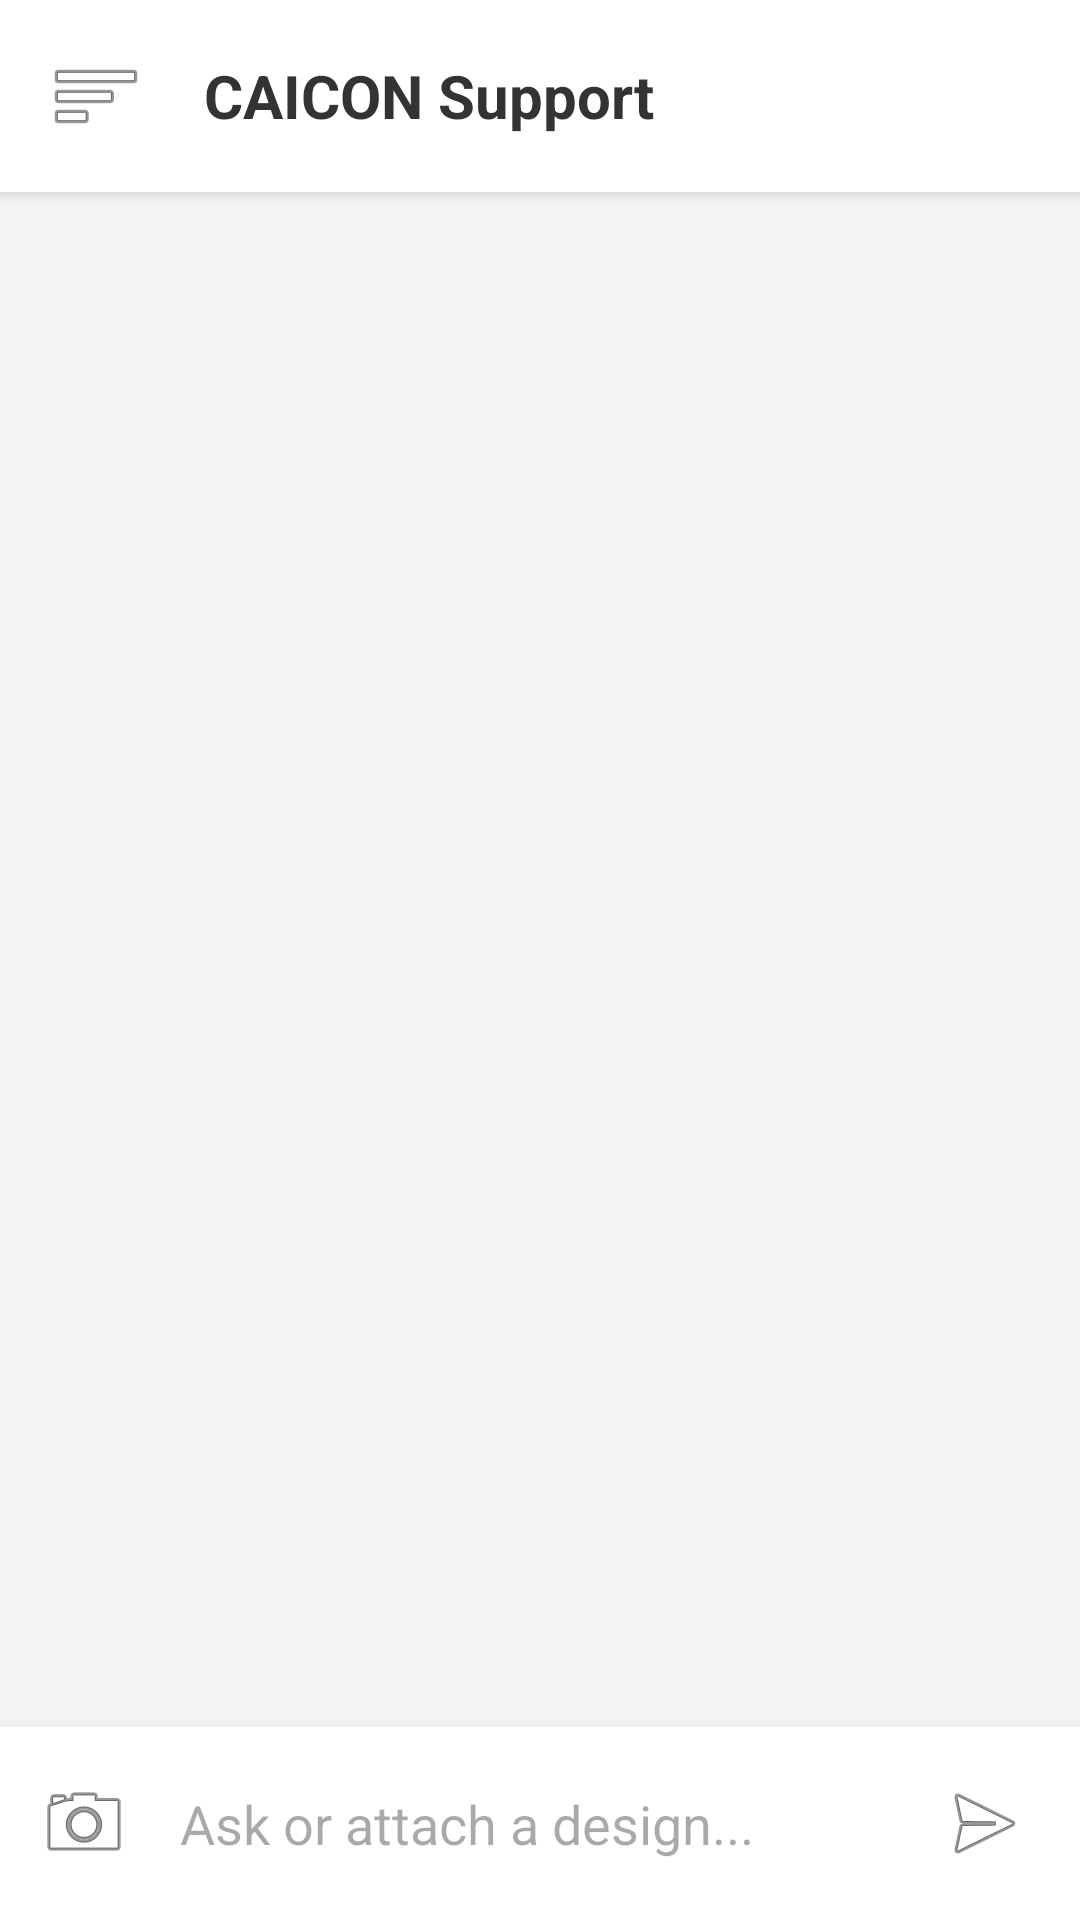

This screen was rendered from an Android layout file. Write that file and the resources it references.
<!-- AndroidManifest.xml: application theme Theme.PrintIt -->
<!-- res/layout/fragment_ai_chat.xml -->
<?xml version="1.0" encoding="utf-8"?>
<androidx.drawerlayout.widget.DrawerLayout
    xmlns:android="http://schemas.android.com/apk/res/android"
    xmlns:app="http://schemas.android.com/apk/res-auto"
    android:id="@+id/drawerLayout"
    android:layout_width="match_parent"
    android:layout_height="match_parent">

    <LinearLayout
        android:layout_width="match_parent"
        android:layout_height="match_parent"
        android:orientation="vertical"
        android:background="#F5F5F5">

        <LinearLayout
            android:layout_width="match_parent"
            android:layout_height="wrap_content"
            android:orientation="horizontal"
            android:padding="12dp"
            android:background="#FFFFFF"
            android:elevation="4dp"
            android:gravity="center_vertical">

            <ImageButton
                android:id="@+id/btnOpenMenu"
                android:layout_width="40dp"
                android:layout_height="40dp"
                android:background="?attr/selectableItemBackgroundBorderless"
                android:src="@android:drawable/ic_menu_sort_by_size" />

            <TextView
                android:layout_width="wrap_content"
                android:layout_height="wrap_content"
                android:text="CAICON Support"
                android:textSize="20sp"
                android:textStyle="bold"
                android:textColor="#333333"
                android:layout_marginStart="16dp"/>
        </LinearLayout>

        <androidx.recyclerview.widget.RecyclerView
            android:id="@+id/rvChatMessages"
            android:layout_width="match_parent"
            android:layout_height="0dp"
            android:layout_weight="1"
            android:padding="8dp" />

        <LinearLayout
            android:layout_width="match_parent"
            android:layout_height="wrap_content"
            android:orientation="vertical"
            android:background="#FFFFFF"
            android:elevation="8dp">

            <RelativeLayout
                android:id="@+id/layoutImagePreview"
                android:layout_width="80dp"
                android:layout_height="80dp"
                android:layout_marginStart="16dp"
                android:layout_marginTop="8dp"
                android:visibility="gone">

                <ImageView
                    android:id="@+id/ivImagePreview"
                    android:layout_width="match_parent"
                    android:layout_height="match_parent"
                    android:scaleType="centerCrop"
                    android:background="#EEEEEE" />

                <ImageButton
                    android:id="@+id/btnRemoveImage"
                    android:layout_width="24dp"
                    android:layout_height="24dp"
                    android:layout_alignParentEnd="true"
                    android:layout_alignParentTop="true"
                    android:background="#88000000"
                    android:src="@android:drawable/ic_menu_close_clear_cancel"
                    app:tint="#FFFFFF" />
            </RelativeLayout>

            <LinearLayout
                android:layout_width="match_parent"
                android:layout_height="wrap_content"
                android:orientation="horizontal"
                android:padding="8dp"
                android:gravity="center_vertical">

                <ImageButton
                    android:id="@+id/btnAttach"
                    android:layout_width="40dp"
                    android:layout_height="40dp"
                    android:background="?attr/selectableItemBackgroundBorderless"
                    android:src="@android:drawable/ic_menu_camera" />

                <EditText
                    android:id="@+id/etChatMessage"
                    android:layout_width="0dp"
                    android:layout_height="wrap_content"
                    android:layout_weight="1"
                    android:hint="Ask or attach a design..."
                    android:background="@android:color/transparent"
                    android:padding="12dp"
                    android:textColor="#000000" />

                <ImageButton
                    android:id="@+id/btnSendChat"
                    android:layout_width="48dp"
                    android:layout_height="48dp"
                    android:background="?attr/selectableItemBackgroundBorderless"
                    android:src="@android:drawable/ic_menu_send" />
            </LinearLayout>
        </LinearLayout>
    </LinearLayout>

    <LinearLayout
        android:layout_width="280dp"
        android:layout_height="match_parent"
        android:layout_gravity="start"
        android:background="#1E1E1E"
        android:orientation="vertical">

        <LinearLayout
            android:id="@+id/btnNewChat"
            android:layout_width="match_parent"
            android:layout_height="wrap_content"
            android:orientation="horizontal"
            android:padding="16dp"
            android:background="?attr/selectableItemBackground"
            android:clickable="true"
            android:focusable="true"
            android:gravity="center_vertical"
            android:layout_marginTop="24dp">

            <ImageView
                android:layout_width="24dp"
                android:layout_height="24dp"
                android:src="@android:drawable/ic_menu_edit" />

            <TextView
                android:layout_width="wrap_content"
                android:layout_height="wrap_content"
                android:text="New chat"
                android:textColor="#E0E0E0"
                android:textSize="16sp"
                android:textStyle="bold"
                android:layout_marginStart="16dp"/>
        </LinearLayout>

        <View
            android:layout_width="match_parent"
            android:layout_height="1dp"
            android:background="#333333"
            android:layout_marginTop="8dp"
            android:layout_marginBottom="8dp"/>

        <TextView
            android:layout_width="wrap_content"
            android:layout_height="wrap_content"
            android:text="Recent"
            android:textColor="#FFFFFF"
            android:textSize="14sp"
            android:textStyle="bold"
            android:paddingStart="16dp"
            android:layout_marginBottom="8dp"/>

        <ScrollView
            android:layout_width="match_parent"
            android:layout_height="match_parent">

            <LinearLayout
                android:id="@+id/layoutSidebarHistory"
                android:layout_width="match_parent"
                android:layout_height="wrap_content"
                android:orientation="vertical"
                android:padding="8dp"/>
        </ScrollView>
    </LinearLayout>

</androidx.drawerlayout.widget.DrawerLayout>
<!-- resources referenced by this layout -->
<resources>
  <style name="Theme.PrintIt" parent="Base.Theme.PrintIt" />
  <style name="Base.Theme.PrintIt" parent="Theme.Material3.DayNight.NoActionBar">
          <item name="colorPrimary">@color/caicon_blue_primary</item>
          <item name="colorPrimaryVariant">@color/caicon_blue_primary</item>
  
          <item name="android:statusBarColor">@color/caicon_blue_primary</item>
          <item name="android:windowSplashScreenBackground" tools:targetApi="31">@color/caicon_blue_primary</item>
          <item name="android:windowBackground">@color/caicon_blue_primary</item>
  
          <item name="colorControlActivated">@color/caicon_blue_primary</item>
      </style>
  <color name="caicon_blue_primary">#003366</color>
</resources>
